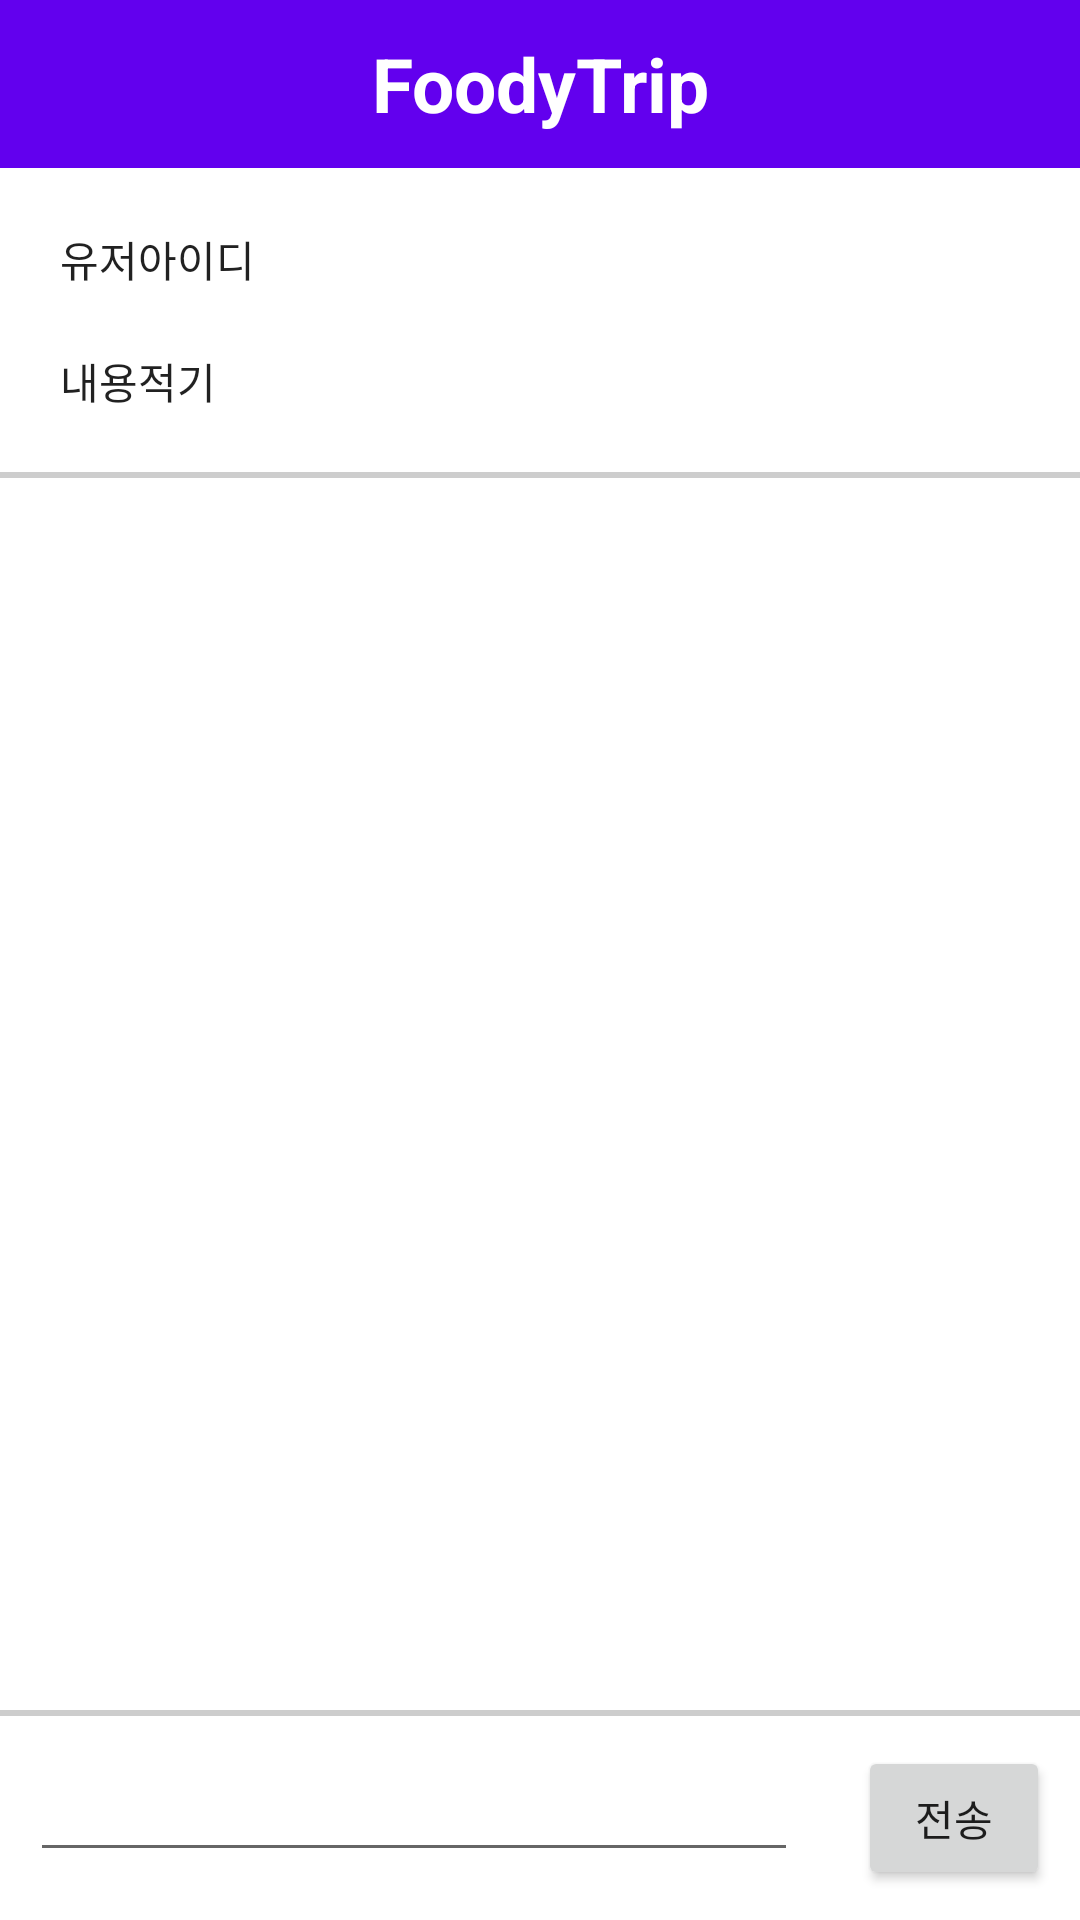

Here is an Android app screen rendered from its layout file. Give the layout XML and the strings, colors and styles it references.
<!-- AndroidManifest.xml: application theme Theme.FoodyTripApp -->
<!-- res/layout/activity_reply.xml -->
<?xml version="1.0" encoding="utf-8"?>
<RelativeLayout xmlns:android="http://schemas.android.com/apk/res/android"
    xmlns:app="http://schemas.android.com/apk/res-auto"
    xmlns:tools="http://schemas.android.com/tools"
    android:layout_width="match_parent"
    android:layout_height="match_parent"
    tools:context=".ReplyActivity">

    <androidx.appcompat.widget.Toolbar
        android:layout_width="match_parent"
        android:layout_height="wrap_content"
        android:id="@+id/toolbar"
        android:background="?attr/colorPrimary">

        <TextView
            android:layout_width="wrap_content"
            android:layout_height="wrap_content"
            android:id="@+id/appTitle"
            style="@style/appTitle"/>

    </androidx.appcompat.widget.Toolbar>

        <LinearLayout
            android:layout_width="match_parent"
            android:layout_height="match_parent"
            android:layout_below="@id/toolbar"
            android:orientation="vertical">

            <TextView
                android:layout_width="wrap_content"
                android:layout_height="wrap_content"
                android:layout_margin="20dp"
                android:layout_below="@id/toolbar"
                android:text="유저아이디"
                android:textColor="?android:attr/textColorPrimary"
                android:drawableStart="@drawable/account_icon"
                android:drawablePadding="5dp"
                android:id="@+id/writer" />

            <TextView
                android:layout_width="match_parent"
                android:layout_height="wrap_content"
                android:layout_marginLeft="20dp"
                android:layout_marginRight="20dp"
                android:layout_below="@id/writer"
                android:text="내용적기"
                android:textColor="?android:attr/textColorPrimary"
                android:id="@+id/content" />

            <View
                android:layout_width="match_parent"
                android:layout_height="2dp"
                android:layout_marginTop="20dp"
                android:layout_below="@id/content"
                android:background="#CDCDCD"
                android:id="@+id/line"/>

            <androidx.recyclerview.widget.RecyclerView
                android:layout_width="match_parent"
                android:layout_height="wrap_content"
                android:layout_below="@id/line"
                android:padding="10dp"
                android:nestedScrollingEnabled="false"
                android:overScrollMode="never"
                android:id="@+id/recyclerReply" />

        </LinearLayout>

    <View
        android:layout_width="match_parent"
        android:layout_height="2dp"
        android:layout_marginTop="20dp"
        android:layout_above="@id/linear"
        android:background="#CDCDCD"
        android:id="@+id/line2"/>

    <LinearLayout
        android:layout_width="match_parent"
        android:layout_height="wrap_content"
        android:orientation="horizontal"
        android:layout_alignParentBottom="true"
        android:id="@+id/linear">

        <EditText
            android:layout_width="0dp"
            android:layout_height="wrap_content"
            android:layout_weight="8"
            android:layout_margin="10dp"
            android:id="@+id/reply" />

        <Button
            android:layout_width="0dp"
            android:layout_height="wrap_content"
            android:layout_weight="2"
            android:layout_margin="10dp"
            android:text="전송"
            android:id="@+id/replyBtn"/>

    </LinearLayout>

</RelativeLayout>
<!-- resources referenced by this layout -->
<resources>
  <style name="appTitle">
          <item name="android:text">FoodyTrip</item>
          <item name="android:textSize">25dp</item>
          <item name="android:textColor">@color/white</item>
          <item name="android:textStyle">bold</item>
          <item name="android:layout_gravity">center</item>
      </style>
  <style name="Theme.FoodyTripApp" parent="Theme.MaterialComponents.DayNight.NoActionBar">
          
          <item name="colorPrimary">@color/purple_500</item>
          <item name="colorPrimaryVariant">@color/purple_700</item>
          <item name="colorOnPrimary">@color/white</item>
          
          <item name="colorSecondary">@color/teal_200</item>
          <item name="colorSecondaryVariant">@color/teal_700</item>
          <item name="colorOnSecondary">@color/black</item>
          
          <item name="android:statusBarColor" tools:targetApi="l">?attr/colorPrimaryVariant</item>
          
      </style>
  <!-- not gathered from this repository: default colours our renderer supplied (Android Studio template values) -->
  <color name="purple_500">#FF6200EE</color>
  <color name="purple_700">#FF3700B3</color>
  <color name="teal_200">#FF03DAC5</color>
  <color name="teal_700">#FF018786</color>
  <color name="black">#FF000000</color>
  <color name="white">#FFFFFFFF</color>
</resources>
